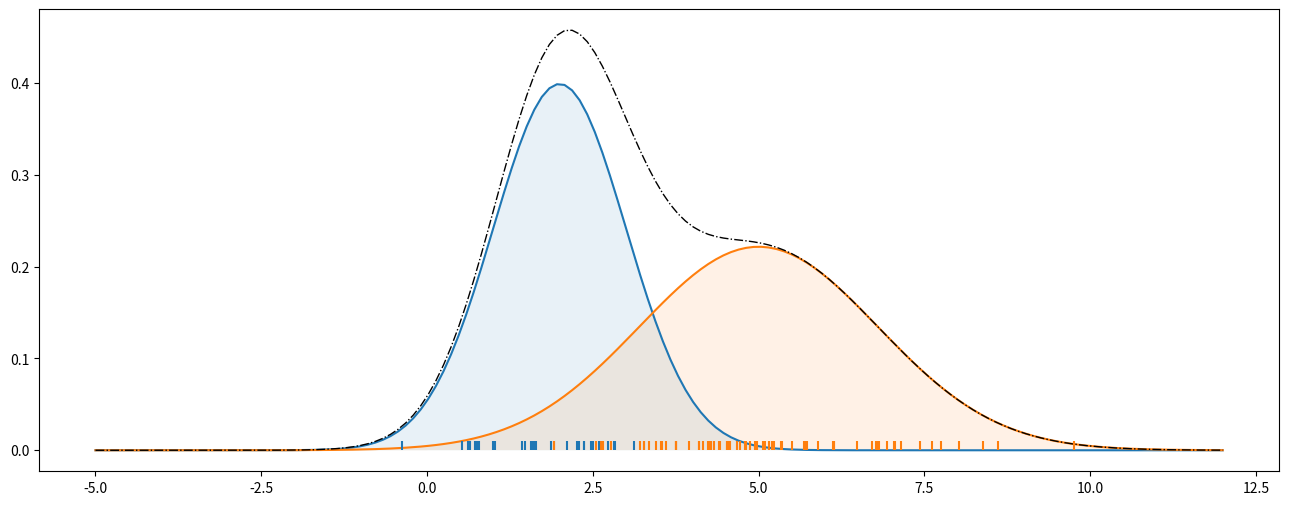
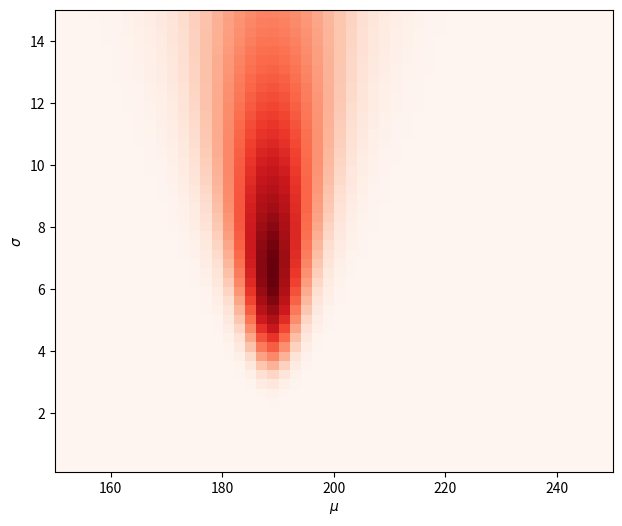

These charts were generated, in order, by the following Python code:
# %%
import matplotlib.pyplot as plt
import numpy as np
from scipy import stats

np.random.seed(654)
# Draw samples from two Gaussian w.p. z_i ~ Bernoulli(phi)
generative_m = np.array([stats.norm(2, 1), stats.norm(5, 1.8)])
z_i = stats.bernoulli(0.75).rvs(100)
x_i = np.array([g.rvs() for g in generative_m[z_i]])

# %%
# plot generated data and the latent distributions
x = np.linspace(-5, 12, 150)
plt.figure(figsize=(16, 6))
plt.plot(x, generative_m[0].pdf(x))
plt.plot(x, generative_m[1].pdf(x))
plt.plot(x, generative_m[0].pdf(x) +
         generative_m[1].pdf(x), lw=1, ls='-.', color='black')
plt.fill_betweenx(generative_m[0].pdf(x), x, alpha=0.1)
plt.fill_betweenx(generative_m[1].pdf(x), x, alpha=0.1)
plt.vlines(x_i, 0, 0.01, color=np.array(['C0', 'C1'])[z_i])


# %%
class EM:
    def __init__(self, k):
        self.k = k
        self.mu = None
        self.std = np.ones(k)
        self.w_ij = None
        self.phi = np.ones(k) / k

    def expectation_step(self, x):
        for z_i in range(self.k):
            self.w_ij[z_i] = stats.norm(
                self.mu[z_i], self.std[z_i]).pdf(x) * self.phi[z_i]
        # normalize zo that marginalizing z would lead to p = 1
        self.w_ij /= self.w_ij.sum(0)

    def maximization_step(self, x):
        self.phi = self.w_ij.mean(1)
        self.std = (
            (self.w_ij * (x - self.mu[:, None])**2).sum(1)
            / self.w_ij.sum(1))**0.5
        self.mu = (self.w_ij * x).sum(1) / self.w_ij.sum(1)

    def fit(self, x):
        self.mu = np.random.uniform(x.min(), x.max(), size=self.k)
        self.w_ij = np.zeros((self.k, x.shape[0]))

        last_mu = np.ones(self.k) * np.inf
        while ~np.all(np.isclose(self.mu, last_mu)):
            last_mu = self.mu
            self.expectation_step(x)
            self.maximization_step(x)


# %%
m = EM(2)
m.fit(x_i)

# %%
fitted_m = [stats.norm(mu, std) for mu, std in zip(m.mu, m.std)]

plt.figure(figsize=(16, 6))
plt.vlines(x_i, 0, 0.01, color=np.array(['C0', 'C1'])[z_i])
plt.plot(x, fitted_m[0].pdf(x))
plt.plot(x, fitted_m[1].pdf(x))
plt.plot(x, generative_m[0].pdf(x), color='black', lw=1, ls='-.')
plt.plot(x, generative_m[1].pdf(x), color='black', lw=1, ls='-.')


# %%
# Separate Example on likelihoods
# Given two numbers (195 and 182) we want to find the likelihood of
# these numbers given a normal distribution with different means
# and standard deviations.

lengths = np.array([195, 182])

# lets create a grid of our two parameters
mu = np.linspace(150, 250)
sigma = np.linspace(0.1, 15)[::-1]

mm, ss = np.meshgrid(mu, sigma)  # just broadcasted parameters


# %%
likelihood = stats.norm(mm, ss).pdf(
    lengths[0]) * stats.norm(mm, ss).pdf(lengths[1])

aspect = mm.max() / ss.max() / 3
extent = [mm.min(), mm.max(), ss.min(), ss.max()]
# extent = left right bottom top

# %%
plt.imshow(likelihood, cmap='Reds', aspect=aspect, extent=extent)
plt.xlabel(r'$\mu$')
plt.ylabel(r'$\sigma$')

# %%
